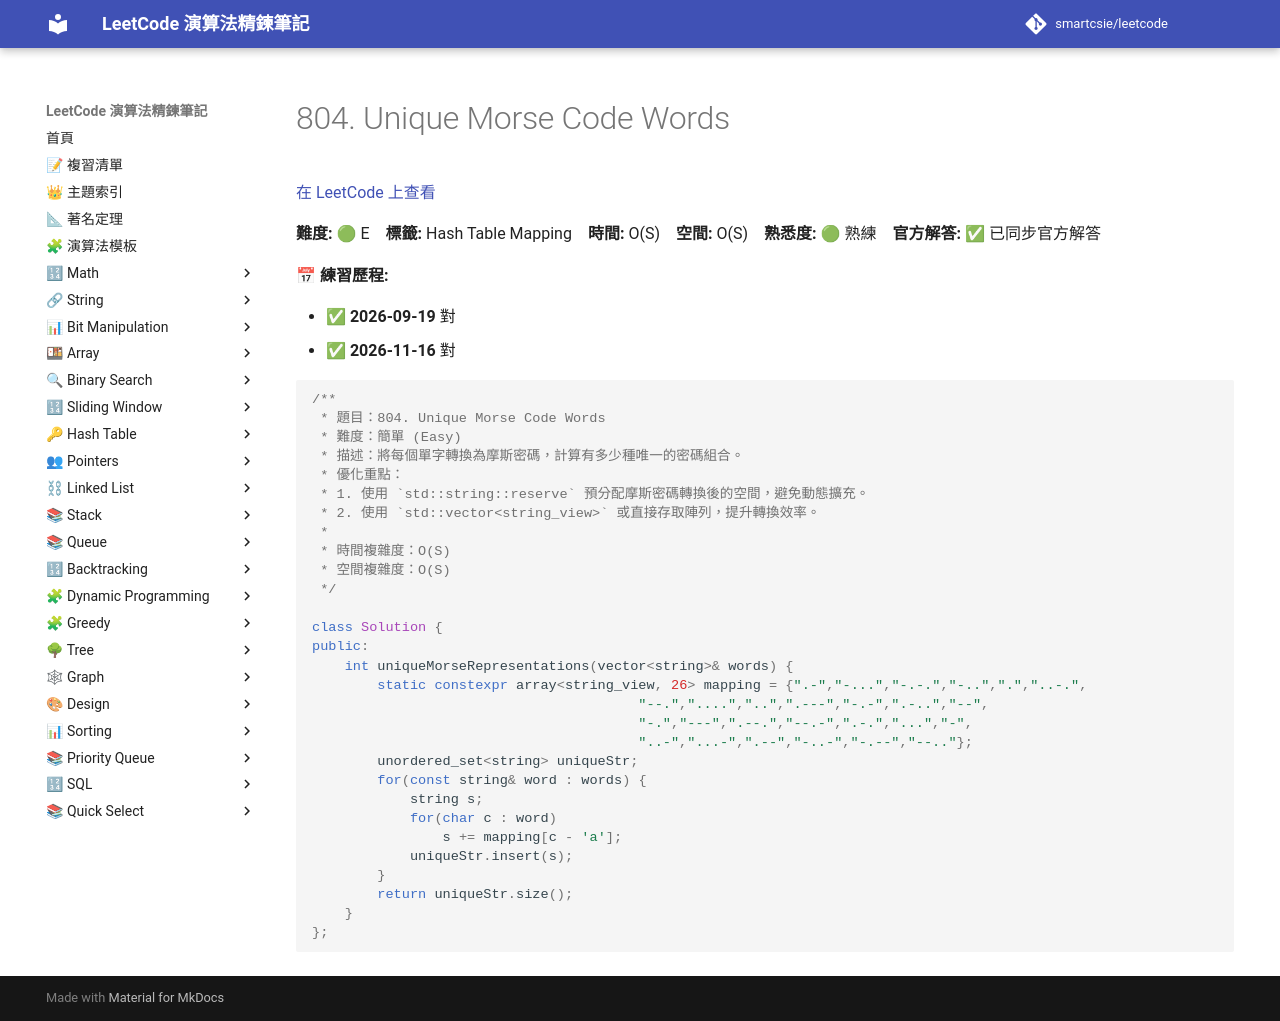

repository: smartcsie/leetcode · page: problems/0804/index.html · generator: mkdocs

# 804. Unique Morse Code Words

[在 LeetCode 上查看](https://leetcode.com/problems/unique-morse-code-words/)

**難度:** 🟢 E　**標籤:** Hash Table Mapping　**時間:** O(S)　**空間:** O(S)　**熟悉度:** 🟢 熟練　**官方解答:** ✅ 已同步官方解答

**📅 練習歷程:**

- ✅ **2026-09-19** 對
- ✅ **2026-11-16** 對

```cpp
/**
 * 題目：804. Unique Morse Code Words
 * 難度：簡單 (Easy)
 * 描述：將每個單字轉換為摩斯密碼，計算有多少種唯一的密碼組合。
 * 優化重點：
 * 1. 使用 `std::string::reserve` 預分配摩斯密碼轉換後的空間，避免動態擴充。
 * 2. 使用 `std::vector<string_view>` 或直接存取陣列，提升轉換效率。
 *
 * 時間複雜度：O(S)
 * 空間複雜度：O(S)
 */

class Solution {
public:
    int uniqueMorseRepresentations(vector<string>& words) {
        static constexpr array<string_view, 26> mapping = {".-","-...","-.-.","-..",".","..-.",
                                        "--.","....","..",".---","-.-",".-..","--",
                                        "-.","---",".--.","--.-",".-.","...","-",
                                        "..-","...-",".--","-..-","-.--","--.."};
        unordered_set<string> uniqueStr;
        for(const string& word : words) {
            string s;
            for(char c : word) 
                s += mapping[c - 'a'];
            uniqueStr.insert(s);
        }
        return uniqueStr.size();
    }
};
```
